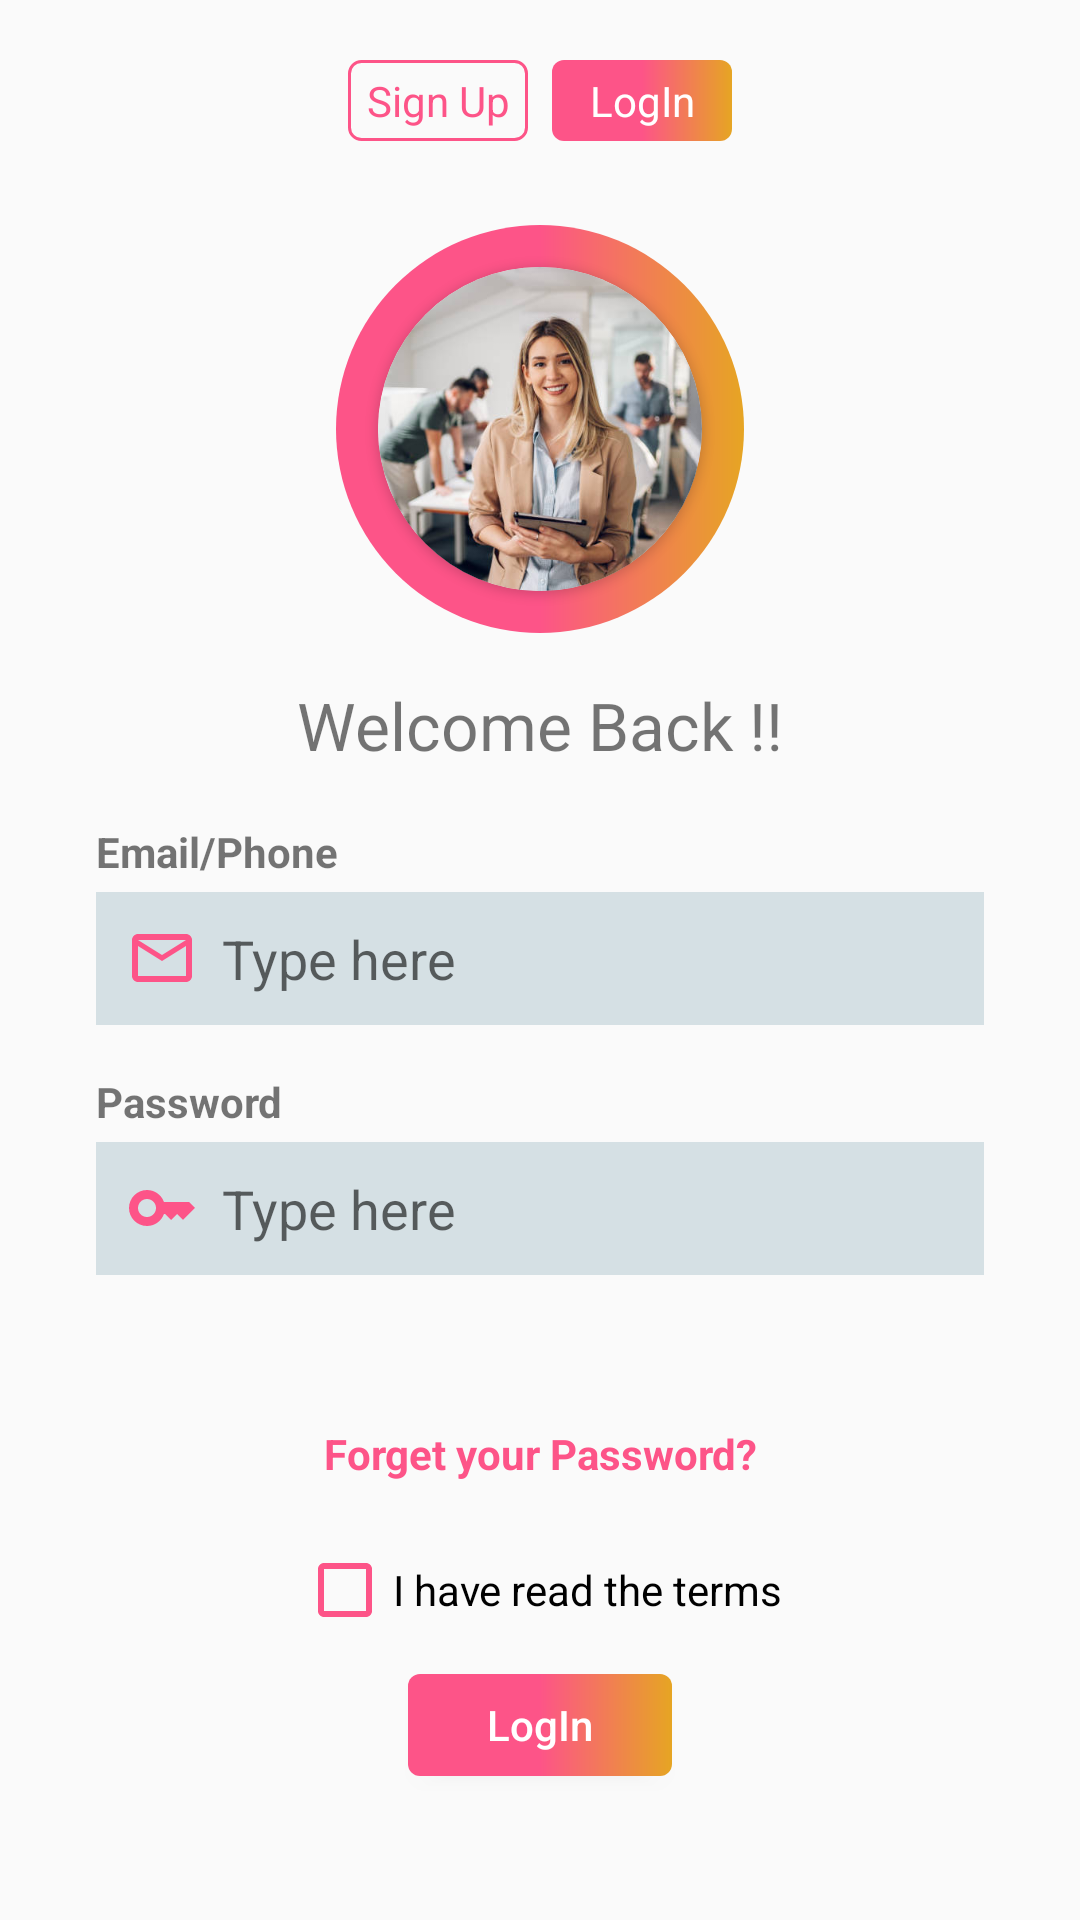

Android layout source for this screen:
<!-- AndroidManifest.xml: activity theme AppTheme.NoActionBar -->
<!-- res/layout/activity_main.xml -->
<?xml version="1.0" encoding="utf-8"?>
<androidx.core.widget.NestedScrollView xmlns:android="http://schemas.android.com/apk/res/android"
    xmlns:app="http://schemas.android.com/apk/res-auto"
    xmlns:tools="http://schemas.android.com/tools"
    android:layout_width="match_parent"
    android:layout_height="match_parent"
    tools:context=".MainActivity">

    <LinearLayout
        android:layout_width="match_parent"
        android:layout_height="wrap_content"
        android:orientation="vertical">

        <LinearLayout
            android:layout_width="wrap_content"
            android:layout_height="wrap_content"
            android:layout_gravity="center"
            android:layout_margin="16dp"
            android:orientation="horizontal">

            <TextView
                android:id="@+id/textViewSignUp"
                android:layout_width="60dp"
                android:layout_height="wrap_content"
                android:layout_margin="4dp"
                android:padding="4dp"
                android:gravity="center"
                android:textColor="@color/colorPink"
                android:background="@drawable/background_shape_gradient_line"
                android:text="@string/sign_up" />

            <TextView
                android:id="@+id/textViewLogIn"
                android:layout_width="60dp"
                android:layout_height="wrap_content"
                android:layout_margin="4dp"
                android:padding="4dp"
                android:gravity="center"
                android:textColor="@color/white"
                android:background="@drawable/background_shape_gradient"
                android:text="@string/login" />
        </LinearLayout>

        <RelativeLayout
            android:layout_width="136dp"
            android:layout_height="136dp"
            android:layout_gravity="center"
            android:background="@drawable/background_shape_round"
            android:layout_marginTop="8dp">

            <androidx.cardview.widget.CardView
                android:layout_width="108dp"
                android:layout_height="108dp"
                app:cardCornerRadius="360dp"
                android:layout_centerInParent="true">

                <ImageView
                    android:layout_width="wrap_content"
                    android:layout_height="match_parent"
                    android:scaleType="centerCrop"
                    android:src="@drawable/img_girl"
                    android:contentDescription="@string/log_in_image" />
            </androidx.cardview.widget.CardView>

        </RelativeLayout>

        <TextView
            android:id="@+id/textView9"
            android:layout_width="match_parent"
            android:layout_height="wrap_content"
            android:textSize="22sp"
            android:gravity="center"
            android:layout_marginTop="16dp"
            android:text="@string/welcome_back" />

        <TextView
            android:layout_width="match_parent"
            android:layout_height="wrap_content"
            android:text="@string/email_phone"
            android:layout_marginStart="32dp"
            android:layout_marginEnd="32dp"
            android:layout_marginTop="18dp"
            android:layout_marginBottom="4dp"
            android:textStyle="bold" />

        <com.google.android.material.textfield.TextInputLayout
            android:layout_width="match_parent"
            android:layout_height="wrap_content"
            android:layout_marginStart="32dp"
            app:hintEnabled="false"
            android:layout_marginEnd="32dp">

            <com.google.android.material.textfield.TextInputEditText
                android:layout_width="match_parent"
                android:layout_height="wrap_content"
                android:padding="10dp"
                android:background="#D5E0E4"
                android:drawablePadding="8dp"
                android:drawableStart="@drawable/outline_email_24"
                android:hint="@string/type_here" />
        </com.google.android.material.textfield.TextInputLayout>

        <TextView
            android:layout_width="match_parent"
            android:layout_height="wrap_content"
            android:text="@string/password"
            android:layout_marginStart="32dp"
            android:layout_marginEnd="32dp"
            android:layout_marginTop="16dp"
            android:layout_marginBottom="4dp"
            android:textStyle="bold" />

        <com.google.android.material.textfield.TextInputLayout
            android:layout_width="match_parent"
            android:layout_height="wrap_content"
            android:layout_marginStart="32dp"
            app:hintEnabled="false"
            android:padding="0dp"
            android:layout_marginEnd="32dp">

            <com.google.android.material.textfield.TextInputEditText
                android:layout_width="match_parent"
                android:layout_height="wrap_content"
                android:padding="10dp"
                android:background="#D5E0E4"
                android:drawableStart="@drawable/baseline_key_24"
                android:drawablePadding="8dp"
                android:hint="@string/type_here" />
        </com.google.android.material.textfield.TextInputLayout>

        <TextView
            android:layout_width="match_parent"
            android:layout_height="wrap_content"
            android:text="@string/forget_your_password"
            android:gravity="center"
            android:layout_marginStart="32dp"
            android:layout_marginTop="50dp"
            android:layout_marginEnd="32dp"
            android:textColor="@color/colorPink"
            android:layout_marginBottom="4dp"
            android:textStyle="bold" />

        <CheckBox
            android:id="@+id/checkBox"
            android:layout_width="wrap_content"
            android:layout_height="wrap_content"
            android:layout_marginStart="32dp"
            android:layout_marginTop="16dp"
            android:layout_marginBottom="12dp"
            android:layout_gravity="center"
            android:layout_marginEnd="32dp"
            android:buttonTint="@color/colorPink"
            android:text="@string/terms" />

        <androidx.appcompat.widget.AppCompatButton
            android:id="@+id/buttonLogIn"
            android:layout_width="wrap_content"
            android:layout_height="34dp"
            android:layout_gravity="center"
            android:textColor="@color/white"
            android:background="@drawable/background_shape_gradient"
            android:layout_marginBottom="48dp"
            android:textAllCaps="false"
            android:text="@string/login" />
    </LinearLayout>
</androidx.core.widget.NestedScrollView>
<!-- resources referenced by this layout -->
<resources>
  <color name="colorPink">#fd5488</color>
  <color name="white">#FFFFFFFF</color>
  <!-- drawable background_shape_gradient (drawable) -->
  <?xml version="1.0" encoding="utf-8"?>
  <shape xmlns:android="http://schemas.android.com/apk/res/android">
      <gradient
          android:type="linear"
          android:angle="0"
          android:startColor="#fd5488"
          android:centerColor="#fd5488"
          android:endColor="#e6a523" />
      <corners
          android:radius="4dp"/>
  </shape>
  <!-- drawable background_shape_gradient_line (drawable) -->
  <?xml version="1.0" encoding="utf-8"?>
  <shape xmlns:android="http://schemas.android.com/apk/res/android">
      <stroke
          android:width="1dp"
          android:color="#fd5488"/>
      <corners
          android:radius="4dp"/>
  </shape>
  <!-- drawable background_shape_round (drawable) -->
  <?xml version="1.0" encoding="utf-8"?>
  <shape xmlns:android="http://schemas.android.com/apk/res/android">
      <gradient
          android:type="linear"
          android:angle="0"
          android:startColor="#fd5488"
          android:centerColor="#fd5488"
          android:endColor="#e6a523" />
      <corners
          android:radius="360dp"/>
  </shape>
  <!-- drawable baseline_key_24 (drawable) -->
  <vector android:height="24dp" android:tint="#FD5488"
      android:viewportHeight="24" android:viewportWidth="24"
      android:width="24dp" xmlns:android="http://schemas.android.com/apk/res/android">
      <path android:fillColor="@android:color/white" android:pathData="M21,10h-8.35C11.83,7.67 9.61,6 7,6c-3.31,0 -6,2.69 -6,6s2.69,6 6,6c2.61,0 4.83,-1.67 5.65,-4H13l2,2l2,-2l2,2l4,-4.04L21,10zM7,15c-1.65,0 -3,-1.35 -3,-3c0,-1.65 1.35,-3 3,-3s3,1.35 3,3C10,13.65 8.65,15 7,15z"/>
  </vector>
  <!-- drawable img_girl: jpg bitmap (drawable, 33397 bytes) -->
  <!-- drawable outline_email_24 (drawable) -->
  <vector android:height="24dp" android:tint="#FD5488"
      android:viewportHeight="24" android:viewportWidth="24"
      android:width="24dp" xmlns:android="http://schemas.android.com/apk/res/android">
      <path android:fillColor="@android:color/white" android:pathData="M22,6c0,-1.1 -0.9,-2 -2,-2L4,4c-1.1,0 -2,0.9 -2,2v12c0,1.1 0.9,2 2,2h16c1.1,0 2,-0.9 2,-2L22,6zM20,6l-8,5 -8,-5h16zM20,18L4,18L4,8l8,5 8,-5v10z"/>
  </vector>
  <string name="email_phone">Email/Phone</string>
  <string name="forget_your_password">Forget your Password?</string>
  <string name="log_in_image">LogInImage</string>
  <string name="login">LogIn</string>
  <string name="password">Password</string>
  <string name="sign_up">Sign Up</string>
  <string name="terms">I have read the terms</string>
  <string name="type_here">Type here</string>
  <string name="welcome_back">Welcome Back !!</string>
  <style name="AppTheme.NoActionBar" parent="Theme.AppCompat.DayNight">
          <item name="windowActionBar">false</item>
          <item name="windowNoTitle">true</item>
          <item name="android:windowFullscreen">true</item>
      </style>
</resources>
